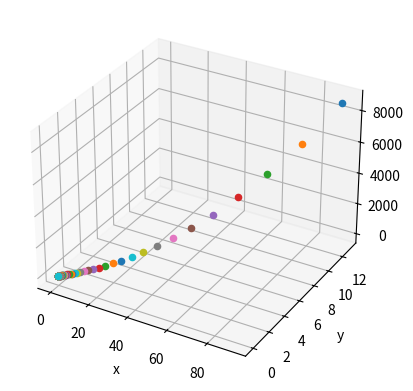

The script that saved this image:
%matplotlib inline

import numpy as np
import matplotlib.pyplot as plt
import seaborn as sns
from mpl_toolkits.mplot3d import Axes3D

def fun(x, y):
    return x**2 + y**2

def fun_der_x(x):
    return 2 * x

def fun_der_y(y):
    return 2 * y

# Initial values - Start the solution search randomly
random = np.random.randint(-100,100,2)
x, y = random[0], random[1]
f = fun(x, y)

# Figure for plotting
fig = plt.figure()
ax = fig.add_subplot(111, projection='3d')
ax.set_xlabel("x")
ax.set_ylabel("y")
ax.set_zlabel("f")

# Parameters
step_size = 0.07
n_iter = 100

# Do gradient descent
for i in range(n_iter):
    der_x = fun_der_x(x)
    der_y = fun_der_y(y)
    x_prev, y_prev, f_prev = x,y,f
    x -= step_size * der_x
    y -= step_size * der_y
    f = fun(x, y)
    ax.scatter(x_prev, y_prev, f_prev)
plt.show()